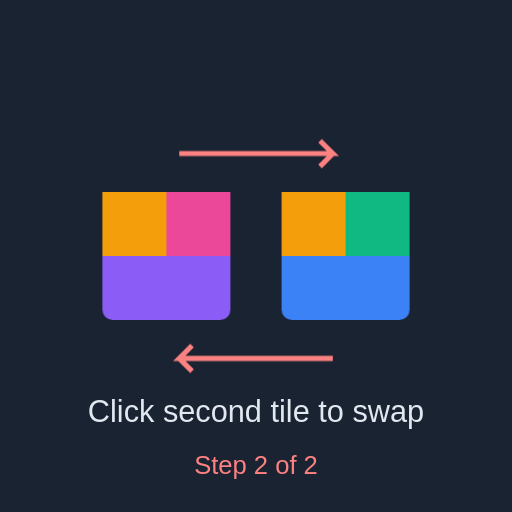
t = 0.00 s
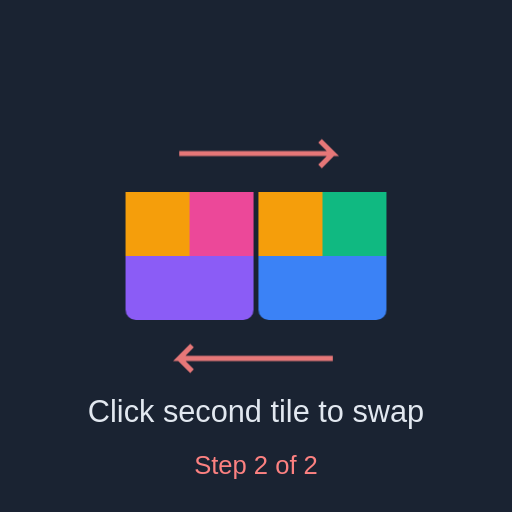
t = 0.25 s
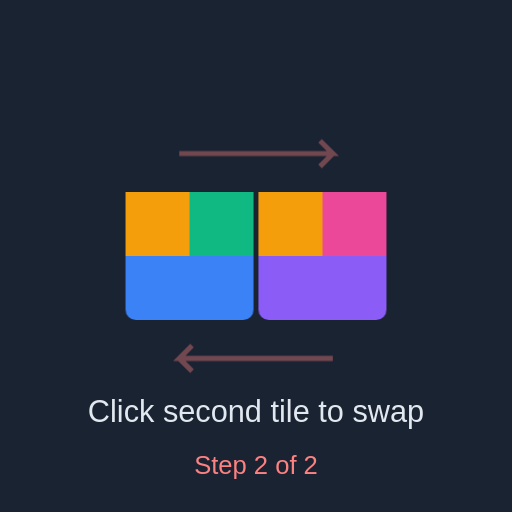
t = 0.75 s
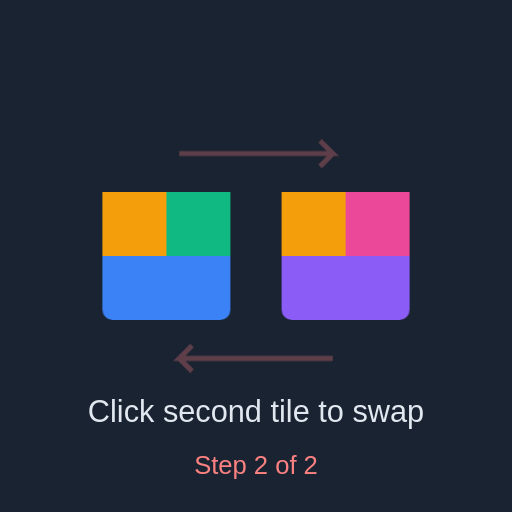
t = 1.00 s
t = 1.25 s: frame unchanged from t = 0.75 s, image omitted
t = 1.75 s: frame unchanged from t = 0.25 s, image omitted

The animated SVG that drew these frames (rendered in a browser with its animation timeline set to each time). Animation: 3 CSS @keyframes rules; one cycle of 2.00 s, repeats indefinitely.

<svg xmlns="http://www.w3.org/2000/svg" viewBox="0 0 200 200">
  <defs>
    <style>
      @keyframes swapLeft {
        0%, 100% { transform: translateX(0); }
        50% { transform: translateX(70px); }
      }
      @keyframes swapRight {
        0%, 100% { transform: translateX(0); }
        50% { transform: translateX(-70px); }
      }
      @keyframes fadeSwapArrows {
        0%, 100% { opacity: 1; }
        50% { opacity: 0.3; }
      }
      .tile1 {
        animation: swapLeft 2s ease-in-out infinite;
      }
      .tile2 {
        animation: swapRight 2s ease-in-out infinite;
      }
      .swap-arrows {
        animation: fadeSwapArrows 2s ease-in-out infinite;
      }
    </style>
  </defs>
  
  <!-- Background -->
  <rect width="200" height="200" fill="#1a2332"/>
  
  <!-- Swap arrows -->
  <g class="swap-arrows">
    <path d="M 70 60 L 130 60 L 125 55 M 130 60 L 125 65" stroke="#FC8181" stroke-width="2" fill="none"/>
    <path d="M 130 140 L 70 140 L 75 135 M 70 140 L 75 145" stroke="#FC8181" stroke-width="2" fill="none"/>
  </g>
  
  <!-- Tile 1 - Purple/Pink (swaps left to right) -->
  <g class="tile1">
    <rect x="40" y="75" width="50" height="50" rx="4" fill="#8B5CF6"/>
    <rect x="40" y="75" width="50" height="25" fill="#EC4899"/>
    <rect x="40" y="75" width="25" height="25" fill="#F59E0B"/>
  </g>
  
  <!-- Tile 2 - Blue/Green (swaps right to left) -->
  <g class="tile2">
    <rect x="110" y="75" width="50" height="50" rx="4" fill="#3B82F6"/>
    <rect x="110" y="75" width="50" height="25" fill="#10B981"/>
    <rect x="110" y="75" width="25" height="25" fill="#F59E0B"/>
  </g>
  
  <!-- Labels -->
  <text x="100" y="165" font-family="Arial" font-size="12" fill="#e2e8f0" text-anchor="middle">Click second tile to swap</text>
  <text x="100" y="185" font-family="Arial" font-size="10" fill="#FC8181" text-anchor="middle">Step 2 of 2</text>
</svg>
